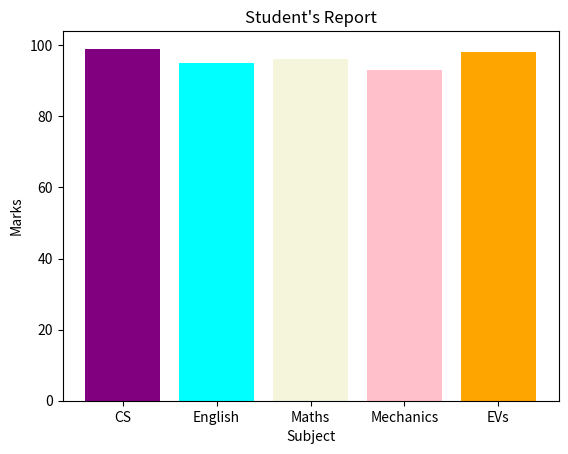

Here is the Python script that generated this plot:
#data visualization
import matplotlib.pyplot as plt
a = ['CS', 'English', 'Maths', 'Mechanics', 'EVs']
b = [99, 95, 96, 93, 98]
#bar chart
plt.bar(a,b, color = ('purple',  'cyan', 'beige', 'pink', 'orange'))
plt.title("Student's Report")
plt.xlabel("Subject")
plt.ylabel("Marks")
plt.show()
